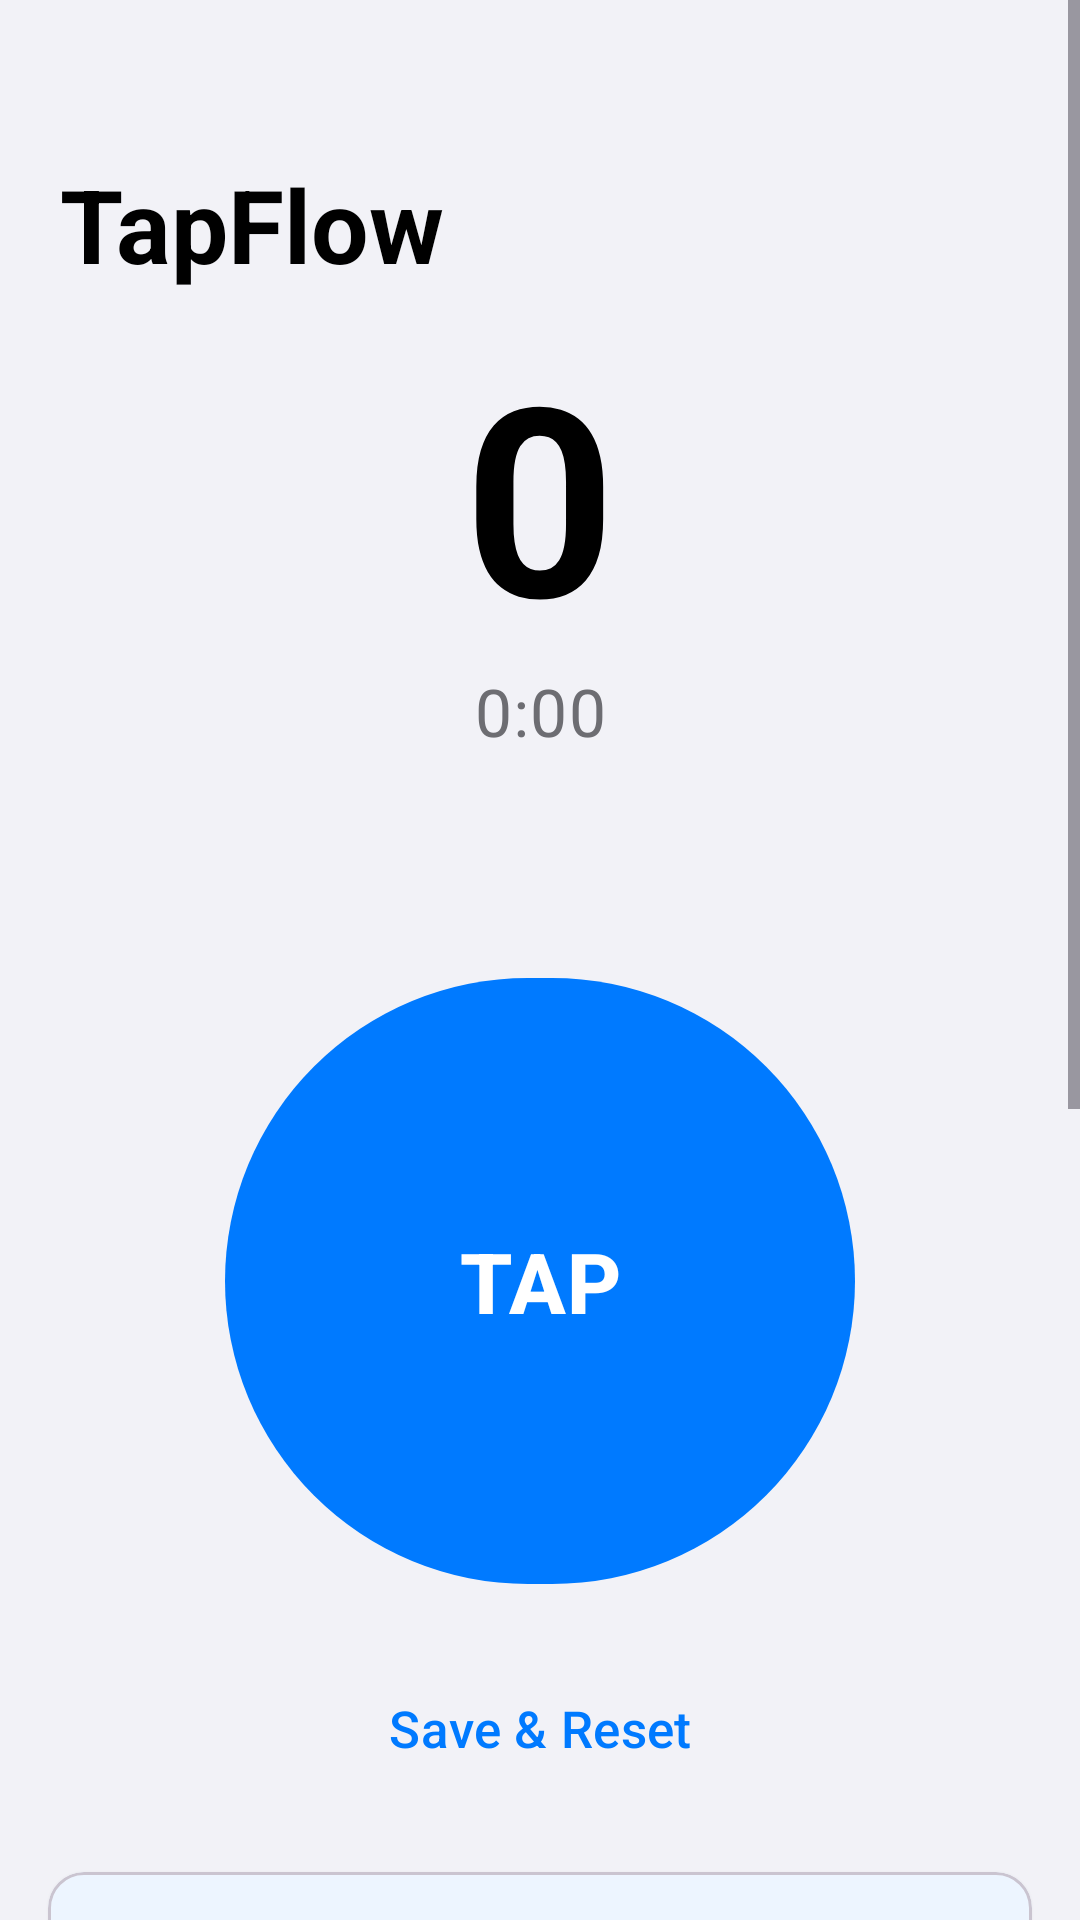

This screen was rendered from an Android layout file. Write that file and the resources it references.
<!-- AndroidManifest.xml: application theme Theme.TapFlow -->
<!-- res/layout/fragment_home.xml -->
<?xml version="1.0" encoding="utf-8"?>
<ScrollView
    xmlns:android="http://schemas.android.com/apk/res/android"
    xmlns:app="http://schemas.android.com/apk/res-auto"
    android:layout_width="match_parent"
    android:layout_height="match_parent"
    android:background="@color/ios_background"
    android:fillViewport="true">

    <androidx.constraintlayout.widget.ConstraintLayout
        android:layout_width="match_parent"
        android:layout_height="wrap_content"
        android:paddingBottom="32dp">

        
        <TextView
            android:id="@+id/largeTitleText"
            android:layout_width="0dp"
            android:layout_height="wrap_content"
            android:text="@string/app_name"
            android:textSize="34sp"
            android:textStyle="bold"
            android:textColor="@color/ios_label"
            android:paddingStart="20dp"
            android:paddingEnd="20dp"
            android:paddingTop="52dp"
            app:layout_constraintTop_toTopOf="parent"
            app:layout_constraintStart_toStartOf="parent"
            app:layout_constraintEnd_toEndOf="parent" />

        
        <TextView
            android:id="@+id/tapCountText"
            android:layout_width="wrap_content"
            android:layout_height="wrap_content"
            android:text="0"
            android:textSize="88sp"
            android:textStyle="bold"
            android:textColor="@color/ios_label"
            android:includeFontPadding="false"
            app:layout_constraintTop_toBottomOf="@id/largeTitleText"
            app:layout_constraintStart_toStartOf="parent"
            app:layout_constraintEnd_toEndOf="parent"
            android:layout_marginTop="20dp" />

        
        <TextView
            android:id="@+id/timerText"
            android:layout_width="wrap_content"
            android:layout_height="wrap_content"
            android:text="0:00"
            android:textSize="22sp"
            android:textColor="@color/ios_secondary_label"
            android:letterSpacing="0.02"
            app:layout_constraintTop_toBottomOf="@id/tapCountText"
            app:layout_constraintStart_toStartOf="parent"
            app:layout_constraintEnd_toEndOf="parent"
            android:layout_marginTop="2dp" />

        
        <TextView
            android:id="@+id/recordBadge"
            android:layout_width="wrap_content"
            android:layout_height="wrap_content"
            android:text="@string/new_record"
            android:textSize="15sp"
            android:textStyle="bold"
            android:textColor="@color/ios_green"
            android:visibility="invisible"
            android:paddingStart="14dp"
            android:paddingEnd="14dp"
            android:paddingTop="6dp"
            android:paddingBottom="6dp"
            android:background="@drawable/bg_badge"
            app:layout_constraintTop_toBottomOf="@id/timerText"
            app:layout_constraintStart_toStartOf="parent"
            app:layout_constraintEnd_toEndOf="parent"
            android:layout_marginTop="10dp" />

        
        <com.google.android.material.button.MaterialButton
            android:id="@+id/tapButton"
            android:layout_width="210dp"
            android:layout_height="210dp"
            android:text="@string/tap"
            android:textSize="28sp"
            android:textAllCaps="false"
            android:textColor="@color/white"
            android:textStyle="bold"
            android:hapticFeedbackEnabled="true"
            app:cornerRadius="105dp"
            app:backgroundTint="@color/ios_blue"
            app:elevation="0dp"
            app:layout_constraintTop_toBottomOf="@id/recordBadge"
            app:layout_constraintStart_toStartOf="parent"
            app:layout_constraintEnd_toEndOf="parent"
            android:layout_marginTop="28dp" />

        
        <com.google.android.material.button.MaterialButton
            android:id="@+id/resetButton"
            style="@style/Widget.Material3.Button.TextButton"
            android:layout_width="wrap_content"
            android:layout_height="wrap_content"
            android:text="@string/save_and_reset"
            android:textSize="17sp"
            android:textColor="@color/ios_blue"
            android:textAllCaps="false"
            app:layout_constraintTop_toBottomOf="@id/tapButton"
            app:layout_constraintStart_toStartOf="parent"
            app:layout_constraintEnd_toEndOf="parent"
            android:layout_marginTop="20dp" />

        
        <com.google.android.material.card.MaterialCardView
            android:id="@+id/buildCard"
            android:layout_width="0dp"
            android:layout_height="wrap_content"
            android:layout_marginStart="16dp"
            android:layout_marginEnd="16dp"
            android:layout_marginTop="24dp"
            app:layout_constraintTop_toBottomOf="@id/resetButton"
            app:layout_constraintStart_toStartOf="parent"
            app:layout_constraintEnd_toEndOf="parent"
            app:cardCornerRadius="12dp"
            app:cardElevation="2dp">

            <LinearLayout
                android:layout_width="match_parent"
                android:layout_height="wrap_content"
                android:orientation="vertical"
                android:padding="16dp">

                <TextView
                    android:layout_width="match_parent"
                    android:layout_height="wrap_content"
                    android:text="@string/home_build_section_title"
                    android:textStyle="bold"
                    android:textSize="16sp" />

                <TextView
                    android:layout_width="match_parent"
                    android:layout_height="wrap_content"
                    android:text="@string/home_build_section_body"
                    android:textSize="13sp"
                    android:layout_marginTop="4dp"
                    android:alpha="0.7" />

                <TextView
                    android:id="@+id/buildInstalledText"
                    android:layout_width="match_parent"
                    android:layout_height="wrap_content"
                    android:layout_marginTop="12dp"
                    android:textSize="13sp" />

                <TextView
                    android:id="@+id/buildLatestText"
                    android:layout_width="match_parent"
                    android:layout_height="wrap_content"
                    android:layout_marginTop="4dp"
                    android:textSize="13sp" />

                <TextView
                    android:id="@+id/buildLastRunText"
                    android:layout_width="match_parent"
                    android:layout_height="wrap_content"
                    android:layout_marginTop="4dp"
                    android:textSize="13sp" />

                <com.google.android.material.textfield.TextInputLayout
                    android:id="@+id/buildPatInputLayout"
                    style="@style/Widget.Material3.TextInputLayout.OutlinedBox"
                    android:layout_width="match_parent"
                    android:layout_height="wrap_content"
                    android:layout_marginTop="12dp"
                    android:hint="@string/home_build_pat_hint"
                    app:endIconMode="password_toggle">

                    <com.google.android.material.textfield.TextInputEditText
                        android:id="@+id/buildPatEdit"
                        android:layout_width="match_parent"
                        android:layout_height="wrap_content"
                        android:inputType="textPassword"
                        android:singleLine="true" />

                </com.google.android.material.textfield.TextInputLayout>

                <TextView
                    android:layout_width="match_parent"
                    android:layout_height="wrap_content"
                    android:text="@string/home_build_pat_help"
                    android:textSize="11sp"
                    android:layout_marginTop="4dp"
                    android:alpha="0.6" />

                <com.google.android.material.button.MaterialButton
                    android:id="@+id/buildSavePatButton"
                    android:layout_width="wrap_content"
                    android:layout_height="wrap_content"
                    android:layout_marginTop="8dp"
                    android:text="@string/home_build_save_pat"
                    android:textAllCaps="false" />

                <com.google.android.material.button.MaterialButton
                    android:id="@+id/buildPushButton"
                    android:layout_width="match_parent"
                    android:layout_height="wrap_content"
                    android:layout_marginTop="8dp"
                    android:text="@string/home_build_push_button"
                    android:textAllCaps="false" />

                <LinearLayout
                    android:layout_width="match_parent"
                    android:layout_height="wrap_content"
                    android:orientation="horizontal"
                    android:layout_marginTop="8dp">

                    <com.google.android.material.button.MaterialButton
                        android:id="@+id/buildRefreshButton"
                        style="@style/Widget.Material3.Button.OutlinedButton"
                        android:layout_width="0dp"
                        android:layout_height="wrap_content"
                        android:layout_weight="1"
                        android:text="@string/home_build_refresh_button"
                        android:textAllCaps="false" />

                    <com.google.android.material.button.MaterialButton
                        android:id="@+id/buildOpenActionsButton"
                        style="@style/Widget.Material3.Button.OutlinedButton"
                        android:layout_width="0dp"
                        android:layout_height="wrap_content"
                        android:layout_weight="1"
                        android:layout_marginStart="8dp"
                        android:text="@string/home_build_open_actions"
                        android:textAllCaps="false" />

                </LinearLayout>

            </LinearLayout>

        </com.google.android.material.card.MaterialCardView>

    </androidx.constraintlayout.widget.ConstraintLayout>

</ScrollView>
<!-- resources referenced by this layout -->
<resources>
  <color name="ios_background">#F2F2F7</color>
  <color name="ios_blue">#007AFF</color>
  <color name="ios_green">#34C759</color>
  <color name="ios_label">#000000</color>
  <color name="ios_secondary_label">#6D6D72</color>
  <color name="white">#FFFFFF</color>
  <!-- drawable bg_badge (drawable) -->
  <?xml version="1.0" encoding="utf-8"?>
  <shape xmlns:android="http://schemas.android.com/apk/res/android"
      android:shape="rectangle">
      <solid android:color="@color/badge_green_bg" />
      <corners android:radius="10dp" />
  </shape>
  <string name="app_name">TapFlow</string>
  <string name="home_build_open_actions">Open Actions</string>
  <string name="home_build_pat_help">Generate at github.com/settings/tokens with Actions: read &amp; write.</string>
  <string name="home_build_pat_hint">GitHub Personal Access Token (workflow scope)</string>
  <string name="home_build_push_button">Push (Trigger Build)</string>
  <string name="home_build_refresh_button">Refresh</string>
  <string name="home_build_save_pat">Save PAT</string>
  <string name="home_build_section_body">Trigger a new CI/CD build from inside the app. Builds are distributed via Firebase App Distribution to the testers group.</string>
  <string name="home_build_section_title">Build &amp; Updates</string>
  <string name="new_record">New Record!</string>
  <string name="save_and_reset">Save &amp; Reset</string>
  <string name="tap">TAP</string>
  <style name="Theme.TapFlow" parent="Theme.Material3.Light.NoActionBar">
          <item name="colorPrimary">@color/ios_blue</item>
          <item name="colorOnPrimary">@color/white</item>
          <item name="colorSecondary">@color/ios_blue</item>
          <item name="colorOnSecondary">@color/white</item>
          <item name="colorTertiary">@color/ios_green</item>
          <item name="android:colorBackground">@color/ios_background</item>
          <item name="colorSurface">@color/ios_surface</item>
          <item name="colorOnSurface">@color/ios_label</item>
          <item name="colorOnSurfaceVariant">@color/ios_secondary_label</item>
          <item name="android:statusBarColor">@color/ios_background</item>
          <item name="android:windowLightStatusBar" tools:targetApi="m">true</item>
          <item name="android:navigationBarColor">@color/ios_surface</item>
          <item name="android:windowLightNavigationBar" tools:targetApi="o_mr1">true</item>
          <item name="bottomNavigationStyle">@style/Widget.TapFlow.BottomNav</item>
      </style>
  <color name="badge_green_bg">#2034C759</color>
  <color name="ios_surface">#FFFFFF</color>
  <style name="Widget.TapFlow.BottomNav" parent="Widget.Material3.BottomNavigationView">
          <item name="android:background">@color/ios_surface</item>
          <item name="itemIconTint">@color/bottom_nav_color</item>
          <item name="itemTextColor">@color/bottom_nav_color</item>
          <item name="labelVisibilityMode">labeled</item>
          <item name="elevation">0dp</item>
          <item name="android:paddingTop">4dp</item>
      </style>
</resources>
